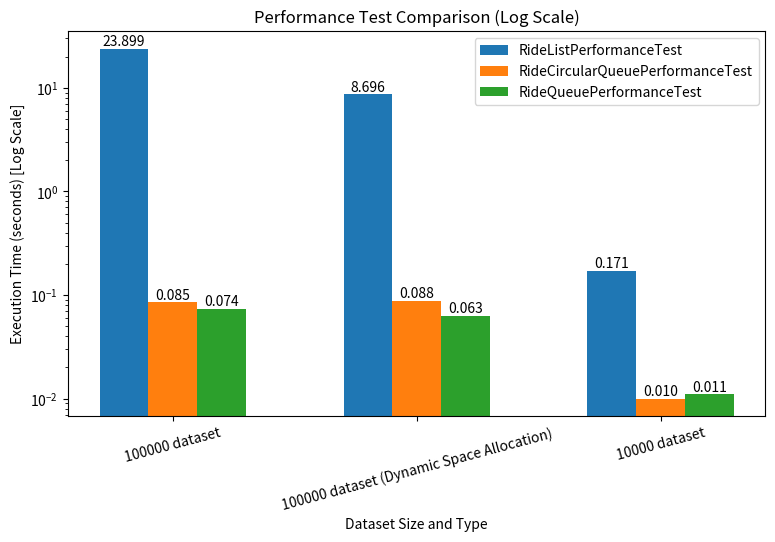

Write the Python code that produced this figure.
import matplotlib.pyplot as plt
import numpy as np

# Data extracted from images
labels = ["100000 dataset", "100000 dataset (Dynamic Space Allocation)", "10000 dataset"]
ride_list_times = [23.899, 8.696, 0.171]  # Time taken for RideListPerformanceTest
ride_circular_queue_times = [0.085, 0.088, 0.010]  # Time taken for RideCircularQueuePerformanceTest
ride_queue_times = [0.074, 0.063, 0.011]  # Time taken for RideQueuePerformanceTest

x = np.arange(len(labels))  # X-axis positions
width = 0.2  # Width of bars

fig, ax = plt.subplots(figsize=(9, 5))

# Plot bars
bars1 = ax.bar(x - width, ride_list_times, width, label="RideListPerformanceTest")
bars2 = ax.bar(x, ride_circular_queue_times, width, label="RideCircularQueuePerformanceTest")
bars3 = ax.bar(x + width, ride_queue_times, width, label="RideQueuePerformanceTest")

# Set logarithmic scale
ax.set_yscale("log")

# Labeling
ax.set_xlabel("Dataset Size and Type")
ax.set_ylabel("Execution Time (seconds) [Log Scale]")
ax.set_title("Performance Test Comparison (Log Scale)")
ax.set_xticks(x)
ax.set_xticklabels(labels, rotation=15)
ax.legend()

# Add value labels on bars
for bars in [bars1, bars2, bars3]:
    for bar in bars:
        height = bar.get_height()
        ax.text(bar.get_x() + bar.get_width() / 2, height, f"{height:.3f}",
                ha='center', va='bottom', fontsize=10)

# Display the plot
plt.show()
